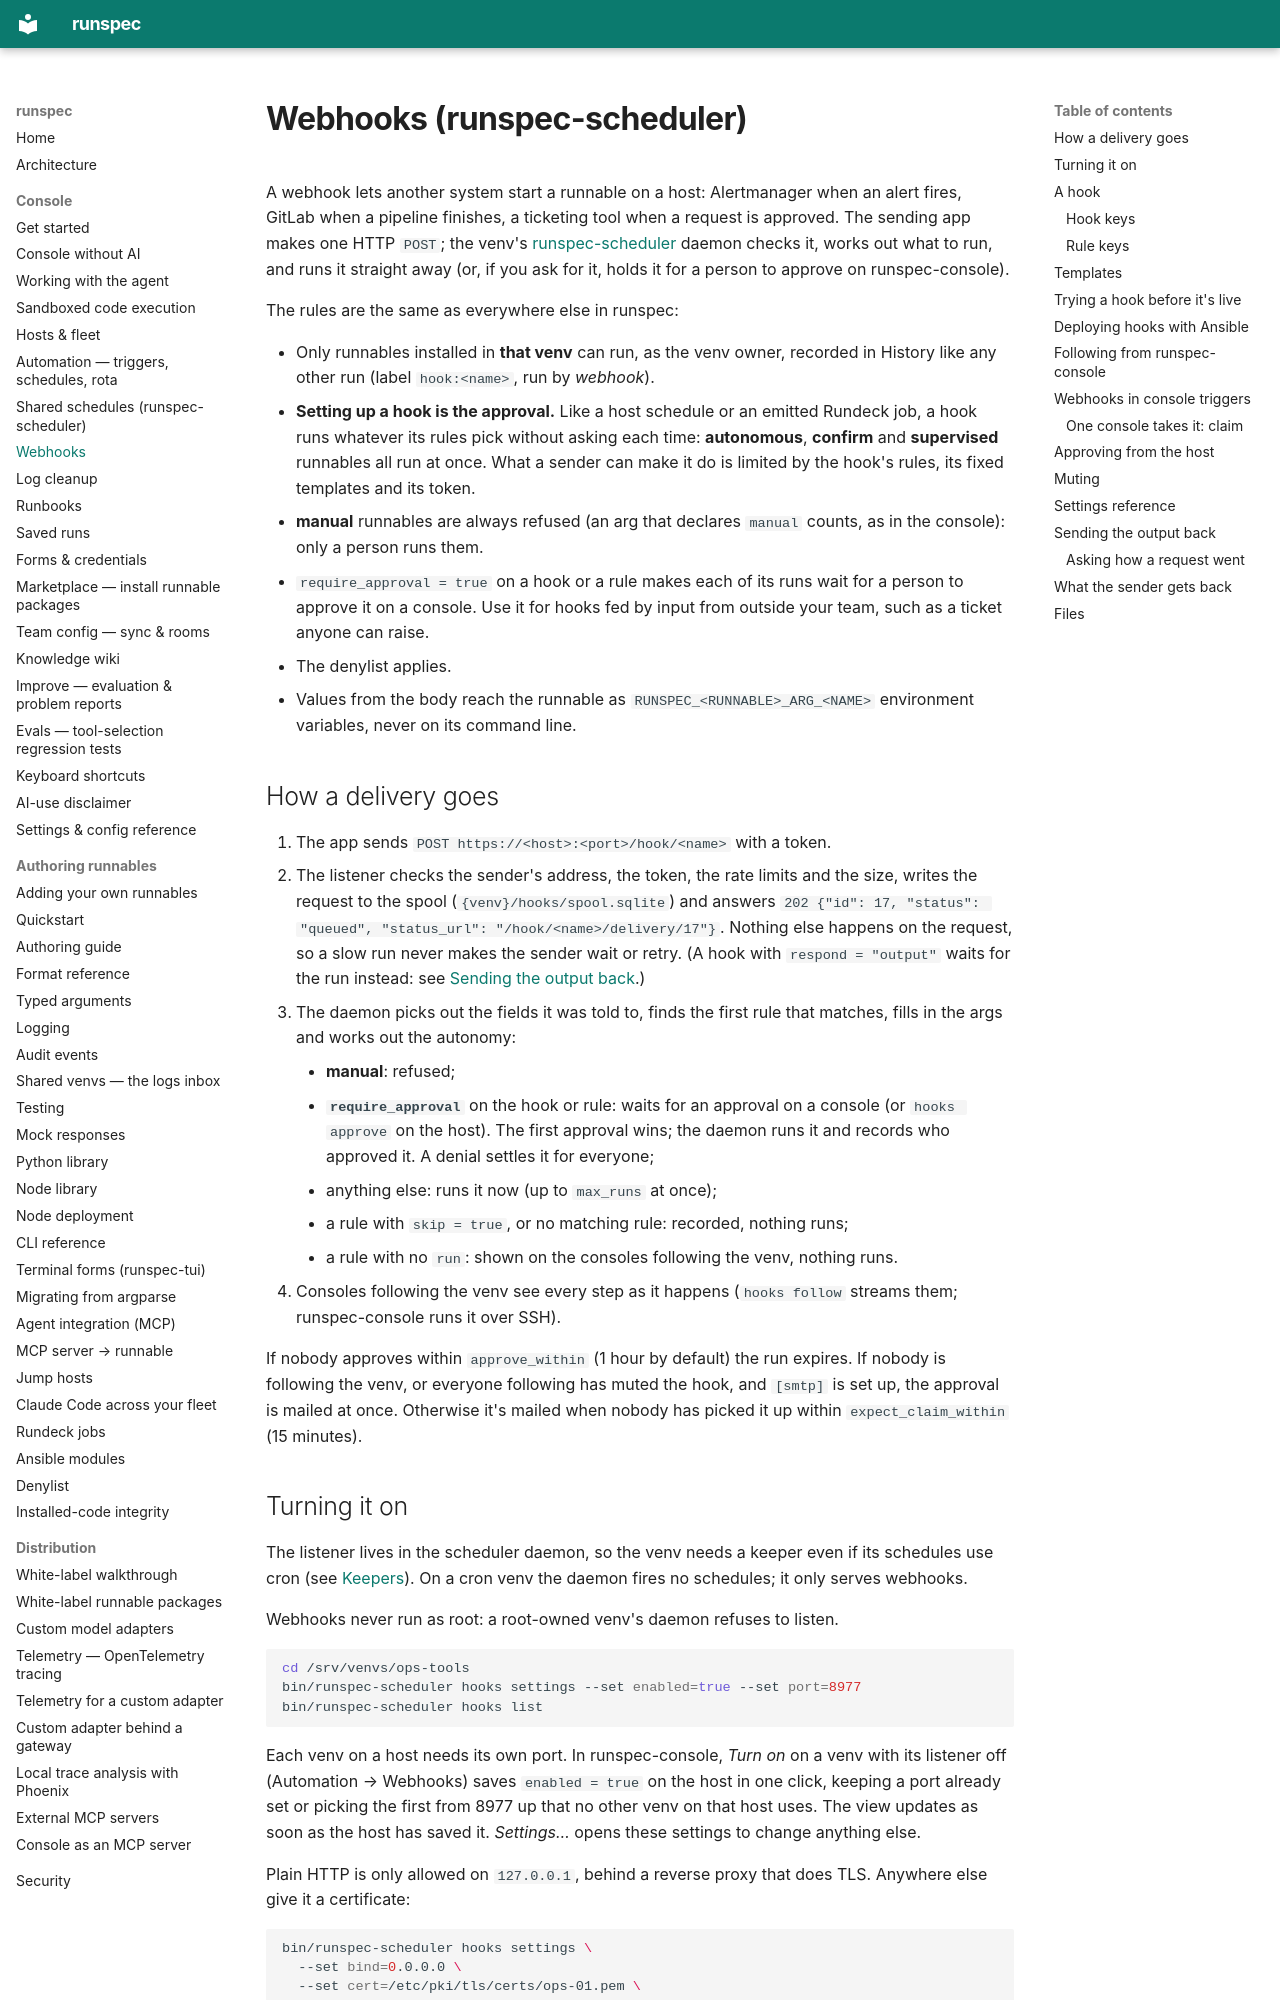

repository: runspec-app/runspec · page: webhooks/index.html · generator: mkdocs

# Webhooks (runspec-scheduler)

A webhook lets another system start a runnable on a host: Alertmanager when an
alert fires, GitLab when a pipeline finishes, a ticketing tool when a request is
approved. The sending app makes one HTTP `POST`; the venv's
[runspec-scheduler](shared-schedules.md) daemon checks it, works out what to
run, and runs it straight away (or, if you ask for it, holds it for a person to
approve on runspec-console).

The rules are the same as everywhere else in runspec:

- Only runnables installed in **that venv** can run, as the venv owner, recorded
  in History like any other run (label `hook:<name>`, run by *webhook*).
- **Setting up a hook is the approval.** Like a host schedule or an emitted
  Rundeck job, a hook runs whatever its rules pick without asking each time:
  **autonomous**, **confirm** and **supervised** runnables all run at once.
  What a sender can make it do is limited by the hook's rules, its fixed
  templates and its token.
- **manual** runnables are always refused (an arg that declares `manual`
  counts, as in the console): only a person runs them.
- `require_approval = true` on a hook or a rule makes each of its runs wait for
  a person to approve it on a console. Use it for hooks fed by input from
  outside your team, such as a ticket anyone can raise.
- The denylist applies.
- Values from the body reach the runnable as `RUNSPEC_<RUNNABLE>_ARG_<NAME>`
  environment variables, never on its command line.

## How a delivery goes

1. The app sends `POST https://<host>:<port>/hook/<name>` with a token.
2. The listener checks the sender's address, the token, the rate limits and the
   size, writes the request to the spool (`{venv}/hooks/spool.sqlite`) and
   answers `202 {"id": 17, "status": "queued", "status_url": "/hook/<name>/delivery/17"}`.
   Nothing else happens on the request, so a slow run never makes the sender
   wait or retry. (A hook with `respond = "output"` waits for the run instead:
   see [Sending the output back](#sending-the-output-back).)
3. The daemon picks out the fields it was told to, finds the first rule that
   matches, fills in the args and works out the autonomy:
    - **manual**: refused;
    - **`require_approval`** on the hook or rule: waits for an approval on a
      console (or `hooks approve` on the host). The first approval wins; the
      daemon runs it and records who approved it. A denial settles it for
      everyone;
    - anything else: runs it now (up to `max_runs` at once);
    - a rule with `skip = true`, or no matching rule: recorded, nothing runs;
    - a rule with no `run`: shown on the consoles following the venv, nothing runs.
4. Consoles following the venv see every step as it happens
   (`hooks follow` streams them; runspec-console runs it over SSH).

If nobody approves within `approve_within` (1 hour by default) the run expires.
If nobody is following the venv, or everyone following has muted the hook, and
`[smtp]` is set up, the approval is mailed at once. Otherwise it's mailed when
nobody has picked it up within `expect_claim_within` (15 minutes).
